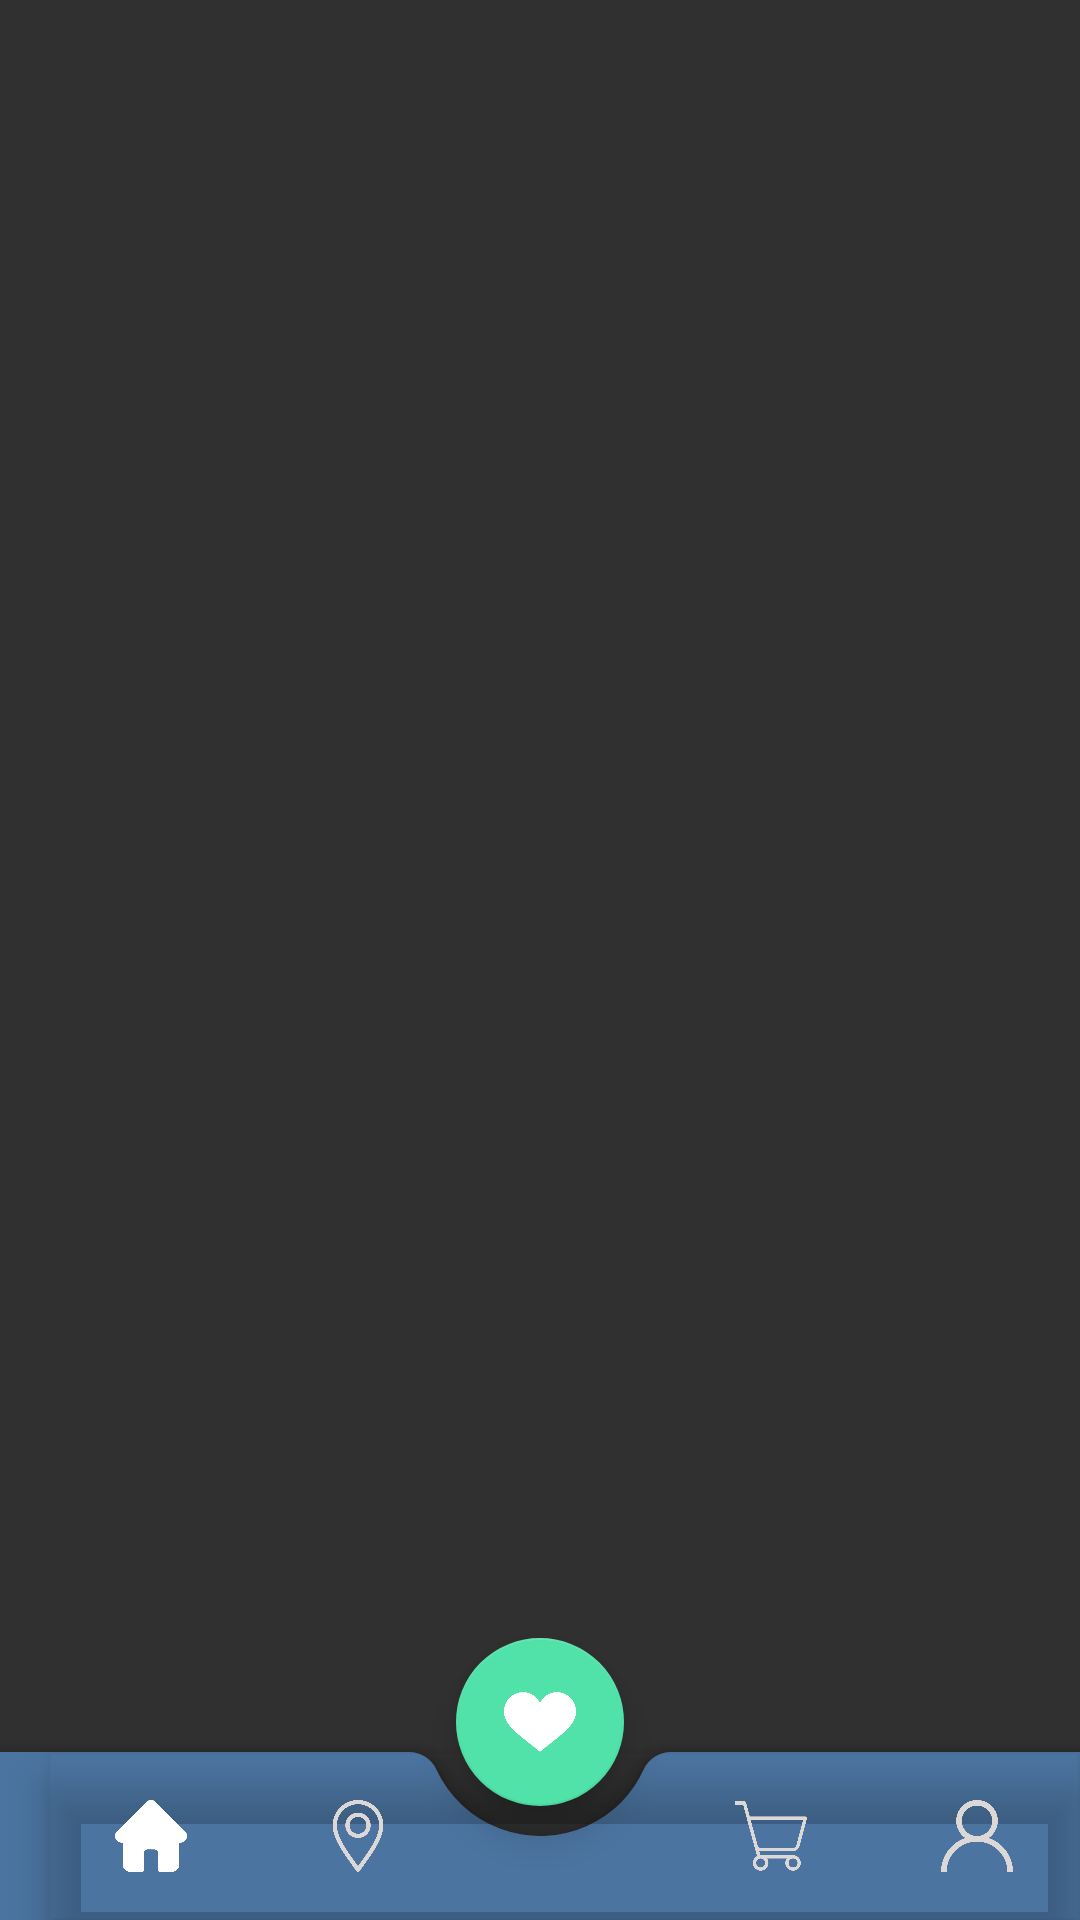

Android layout source for this screen:
<!-- AndroidManifest.xml: application theme Theme.MyMall -->
<!-- res/layout/activity_home.xml -->
<?xml version="1.0" encoding="utf-8"?>
<androidx.coordinatorlayout.widget.CoordinatorLayout xmlns:android="http://schemas.android.com/apk/res/android"
    xmlns:app="http://schemas.android.com/apk/res-auto"
    xmlns:tools="http://schemas.android.com/tools"
    android:layout_width="match_parent"
    android:layout_height="match_parent"
    android:background="@android:color/transparent"
    tools:context=".Activities.HomeActivity.HomeActivity">

    <FrameLayout
        android:id="@+id/home_container"
        android:layout_width="match_parent"
        android:layout_height="match_parent"
        android:layout_weight="1" />

    <com.google.android.material.bottomappbar.BottomAppBar
        android:id="@+id/bottomAppBar"
        android:layout_width="match_parent"
        android:layout_height="wrap_content"
        android:layout_gravity="bottom"
        android:background="@color/shopownerbuttoncolor"
        android:theme="@style/AppThemeMaterial"
        app:backgroundTint="@color/shopownerbuttoncolor"
        app:fabCradleMargin="10dp"
        app:fabCradleRoundedCornerRadius="10dp"
        app:fabCradleVerticalOffset="10dp">

        <com.google.android.material.bottomnavigation.BottomNavigationView
            android:id="@+id/bottomNavigationView"
            android:layout_width="match_parent"
            android:layout_height="match_parent"
            android:background="@android:color/transparent"
            app:itemIconTint="@drawable/iconcolor"
            app:labelVisibilityMode="unlabeled"
            app:menu="@menu/bottom_nav_menu" />

    </com.google.android.material.bottomappbar.BottomAppBar>


    <com.google.android.material.floatingactionbutton.FloatingActionButton

        android:id="@+id/fab"
        android:layout_width="match_parent"
        android:layout_height="wrap_content"
        android:layout_gravity="center"
        android:elevation="8dp"
        android:src="@drawable/like"
        app:backgroundTint="@color/userbuttoncolor"
        app:elevation="8dp"
        app:layout_anchor="@id/bottomAppBar"
        app:layout_anchorGravity="center"
        app:rippleColor="@android:color/transparent" />
</androidx.coordinatorlayout.widget.CoordinatorLayout>
<!-- resources referenced by this layout -->
<resources>
  <color name="shopownerbuttoncolor">#4B74A0</color>
  <color name="userbuttoncolor">#50E2A8</color>
  <!-- drawable iconcolor (drawable) -->
  <?xml version="1.0" encoding="utf-8"?>
  <selector xmlns:android="http://schemas.android.com/apk/res/android">
      <item android:color="@color/white" android:state_checked="true"/>
      <item android:color="#DDD8D8"/>
  </selector>
  <!-- drawable like: png bitmap (drawable, 13337 bytes) -->
  <style name="AppThemeMaterial" parent="Theme.MaterialComponents.NoActionBar">
          
          <item name="colorPrimary">@color/shopownerbuttoncolor</item>
          <item name="colorPrimaryDark">@color/shopownerbuttoncolor</item>
          <item name="colorAccent">@color/shopownerbuttoncolor</item>
      </style>
  <style name="Theme.MyMall" parent="Theme.Design.NoActionBar">
          
          <item name="colorPrimary">@color/black</item>
          <item name="colorPrimaryVariant">@color/black</item>
          <item name="colorOnPrimary">@color/userbuttoncolor</item>
          
          <item name="colorSecondary">@color/userbuttoncolor</item>
          <item name="colorSecondaryVariant">@color/userbuttoncolor</item>
          <item name="colorOnSecondary">@color/black</item>
          
          <item name="android:statusBarColor" tools:targetApi="l">?attr/colorPrimaryVariant</item>
          
          <item name="windowActionBar">false</item>
          <item name="windowNoTitle">true</item>
  
      </style>
  <color name="white">#FFFFFFFF</color>
  <color name="black">#FF000000</color>
</resources>
